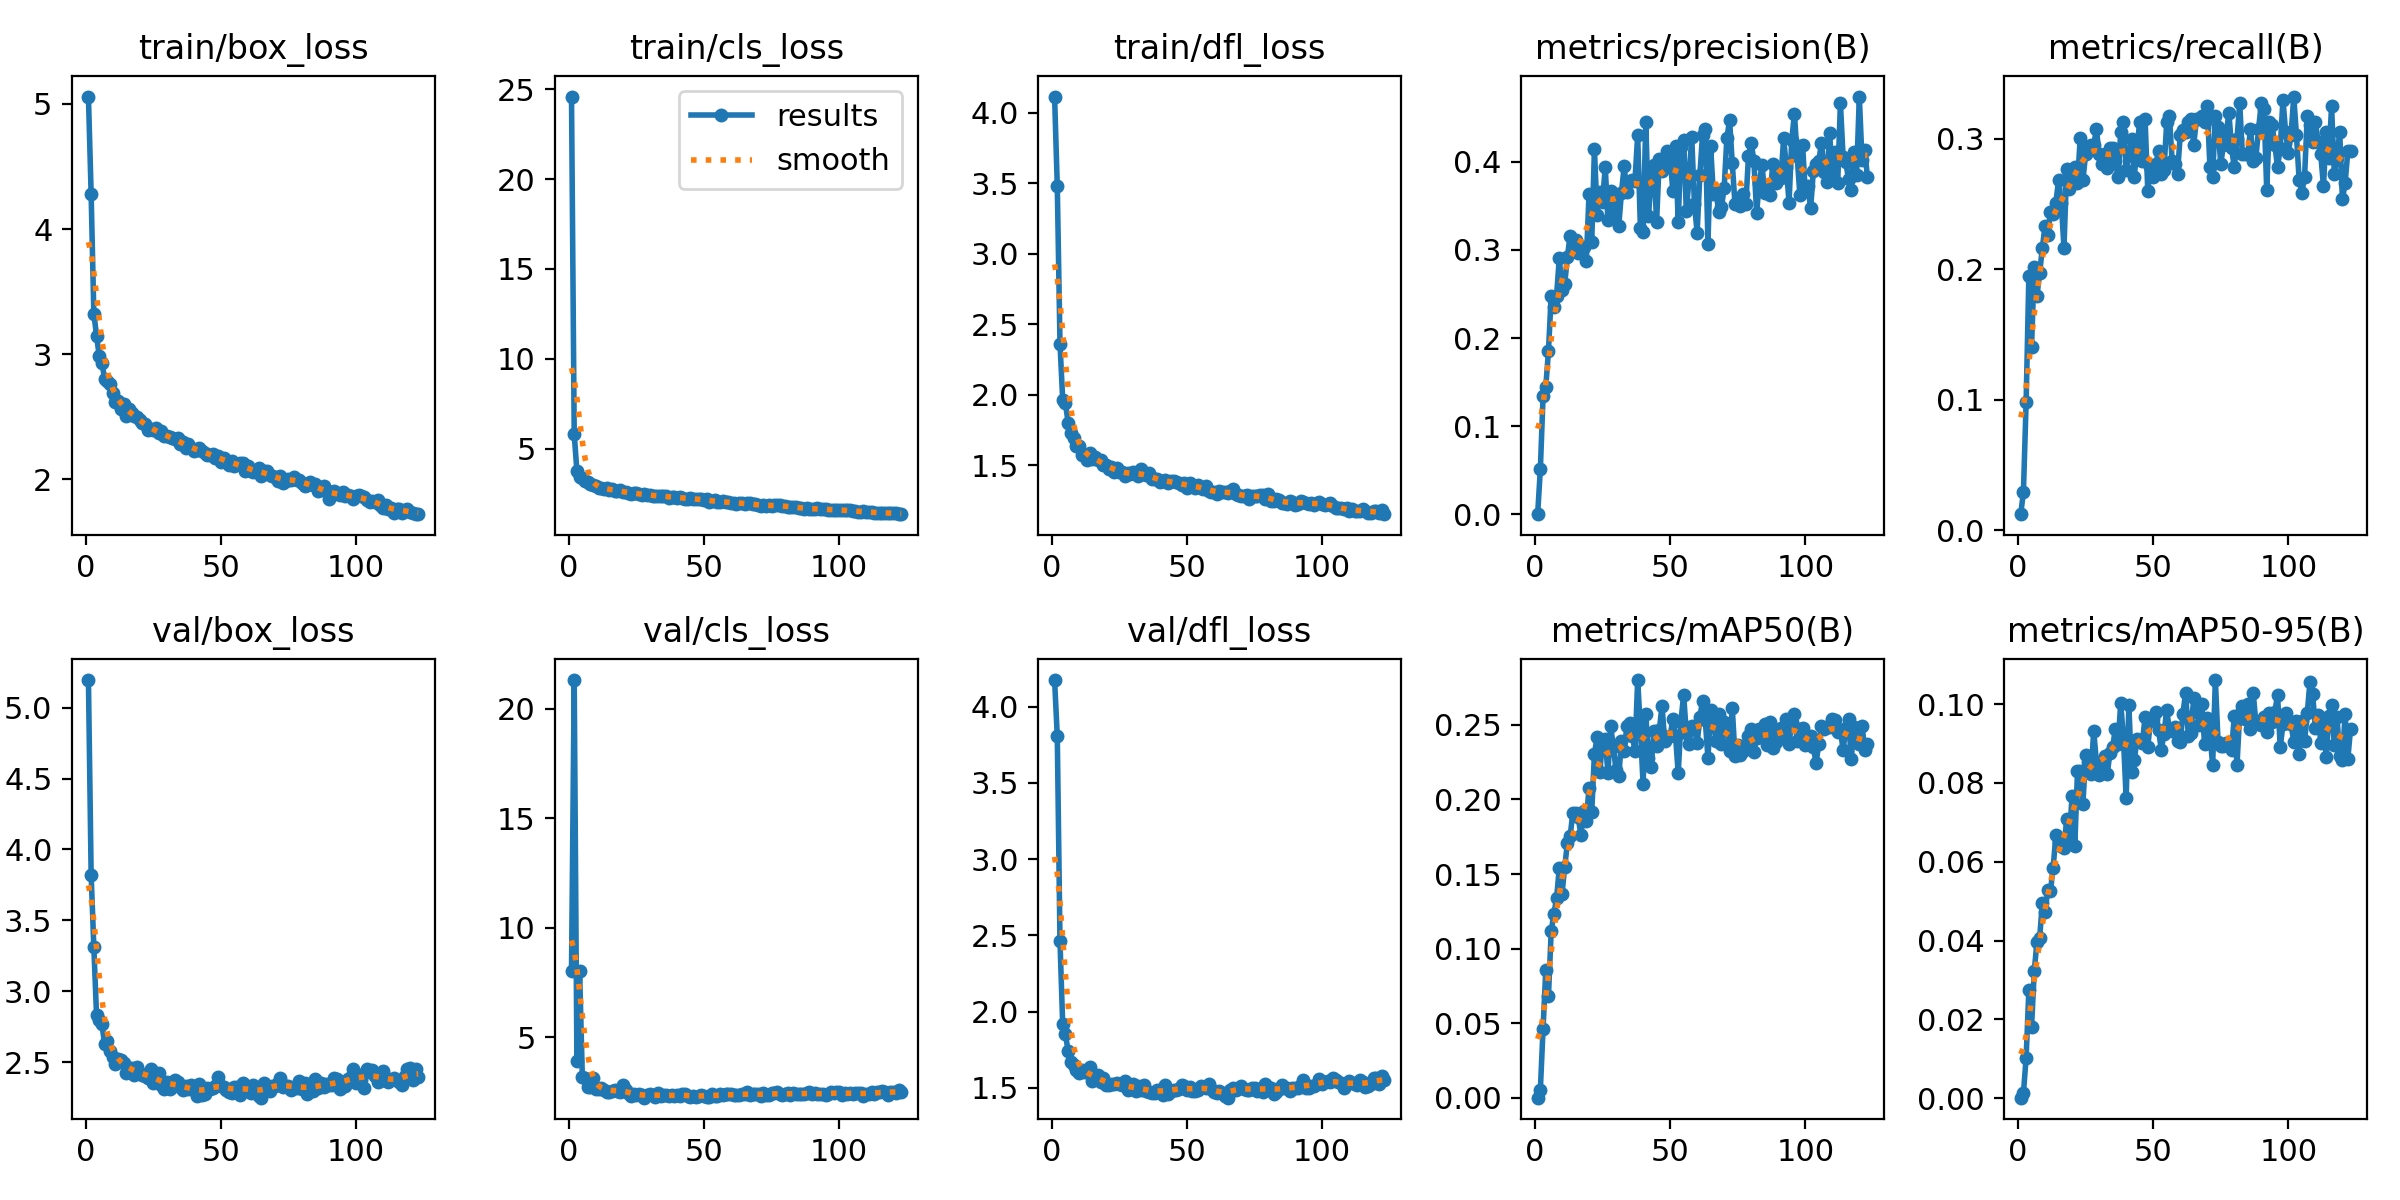

The data file committed next to this chart (first rows):
epoch, train/box_loss, train/cls_loss, train/dfl_loss, metrics/precision(B), metrics/recall(B), metrics/mAP50(B), metrics/mAP50-95(B), val/box_loss, val/cls_loss, val/dfl_loss, lr/pg0, lr/pg1, lr/pg2
1, 5.059, 24.6, 4.114, 0.00022, 0.01232, 0.00012, 9e-05, 5.194, 8.035, 4.174, 0.003308, 0.003308, 0.003308
2, 4.28, 5.813, 3.478, 0.05147, 0.02956, 0.00548, 0.00131, 3.823, 21.3, 3.806, 0.00662, 0.00662, 0.00662
3, 3.325, 3.737, 2.361, 0.1338, 0.09852, 0.04645, 0.01028, 3.311, 3.889, 2.461, 0.009909, 0.009909, 0.009909
4, 3.15, 3.421, 1.965, 0.1443, 0.1946, 0.08553, 0.02733, 2.832, 8, 1.915, 0.009901, 0.009901, 0.009901
5, 2.983, 3.386, 1.941, 0.1853, 0.1404, 0.06832, 0.01797, 2.801, 3.19, 1.85, 0.009901, 0.009901, 0.009901
6, 2.931, 3.215, 1.802, 0.248, 0.202, 0.1116, 0.03224, 2.767, 3.151, 1.743, 0.009868, 0.009868, 0.009868
7, 2.802, 3.135, 1.728, 0.2354, 0.1798, 0.1235, 0.03969, 2.626, 2.716, 1.668, 0.009835, 0.009835, 0.009835
8, 2.785, 3.032, 1.692, 0.2481, 0.197, 0.1337, 0.04063, 2.653, 2.695, 1.647, 0.009802, 0.009802, 0.009802
9, 2.762, 2.955, 1.635, 0.2903, 0.2167, 0.1541, 0.04964, 2.582, 3.115, 1.614, 0.009769, 0.009769, 0.009769
10, 2.692, 2.934, 1.636, 0.2548, 0.2332, 0.1364, 0.04716, 2.538, 2.632, 1.598, 0.009736, 0.009736, 0.009736
11, 2.618, 2.786, 1.572, 0.2611, 0.2266, 0.1549, 0.0529, 2.49, 2.642, 1.616, 0.009703, 0.009703, 0.009703
12, 2.623, 2.805, 1.575, 0.2921, 0.2438, 0.1706, 0.05266, 2.525, 2.652, 1.601, 0.00967, 0.00967, 0.00967
13, 2.565, 2.741, 1.535, 0.3163, 0.2427, 0.1752, 0.05853, 2.516, 2.586, 1.602, 0.009637, 0.009637, 0.009637
14, 2.605, 2.807, 1.585, 0.3043, 0.2512, 0.1909, 0.06681, 2.494, 2.483, 1.634, 0.009604, 0.009604, 0.009604
15, 2.508, 2.708, 1.544, 0.3108, 0.2685, 0.191, 0.06505, 2.424, 2.472, 1.547, 0.009571, 0.009571, 0.009571
16, 2.565, 2.733, 1.555, 0.2968, 0.2512, 0.188, 0.0641, 2.457, 2.533, 1.567, 0.009538, 0.009538, 0.009538
17, 2.533, 2.636, 1.537, 0.3012, 0.2167, 0.1762, 0.06348, 2.462, 2.586, 1.583, 0.009505, 0.009505, 0.009505
18, 2.506, 2.658, 1.539, 0.3029, 0.2772, 0.1923, 0.07087, 2.41, 2.538, 1.535, 0.009472, 0.009472, 0.009472
19, 2.501, 2.693, 1.502, 0.2871, 0.2619, 0.1859, 0.06622, 2.464, 2.476, 1.562, 0.009439, 0.009439, 0.009439
20, 2.474, 2.576, 1.5, 0.3636, 0.2734, 0.2078, 0.07667, 2.424, 2.803, 1.519, 0.009406, 0.009406, 0.009406
21, 2.45, 2.58, 1.472, 0.3088, 0.2783, 0.1913, 0.06404, 2.412, 2.59, 1.517, 0.009373, 0.009373, 0.009373
22, 2.446, 2.557, 1.485, 0.4144, 0.266, 0.2308, 0.08304, 2.403, 2.442, 1.524, 0.00934, 0.00934, 0.00934
23, 2.392, 2.493, 1.451, 0.3402, 0.3005, 0.2416, 0.08312, 2.389, 2.319, 1.526, 0.009307, 0.009307, 0.009307
24, 2.402, 2.516, 1.477, 0.3658, 0.2685, 0.2184, 0.0747, 2.45, 2.402, 1.533, 0.009274, 0.009274, 0.009274
25, 2.393, 2.522, 1.45, 0.3549, 0.2882, 0.2394, 0.08706, 2.357, 2.331, 1.524, 0.009241, 0.009241, 0.009241
26, 2.407, 2.487, 1.453, 0.3943, 0.2931, 0.2407, 0.08544, 2.395, 2.399, 1.516, 0.009208, 0.009208, 0.009208
27, 2.37, 2.446, 1.425, 0.3334, 0.2956, 0.2176, 0.08218, 2.426, 2.33, 1.545, 0.009175, 0.009175, 0.009175
28, 2.383, 2.464, 1.441, 0.3666, 0.2956, 0.2492, 0.09326, 2.338, 2.23, 1.483, 0.009142, 0.009142, 0.009142
29, 2.343, 2.428, 1.439, 0.3402, 0.3074, 0.2353, 0.08527, 2.309, 2.371, 1.489, 0.009109, 0.009109, 0.009109
30, 2.345, 2.403, 1.449, 0.3603, 0.2882, 0.2196, 0.08204, 2.358, 2.408, 1.524, 0.009076, 0.009076, 0.009076
31, 2.335, 2.384, 1.434, 0.3272, 0.2808, 0.2156, 0.08454, 2.315, 2.361, 1.476, 0.009043, 0.009043, 0.009043
32, 2.333, 2.372, 1.419, 0.3649, 0.2882, 0.2389, 0.08698, 2.359, 2.283, 1.513, 0.00901, 0.00901, 0.00901
33, 2.32, 2.38, 1.469, 0.3949, 0.2781, 0.2322, 0.0823, 2.376, 2.434, 1.487, 0.008977, 0.008977, 0.008977
34, 2.334, 2.362, 1.444, 0.3652, 0.2933, 0.2492, 0.08762, 2.36, 2.29, 1.52, 0.008944, 0.008944, 0.008944
35, 2.282, 2.361, 1.428, 0.3783, 0.2931, 0.2512, 0.08906, 2.326, 2.352, 1.478, 0.008911, 0.008911, 0.008911
36, 2.297, 2.355, 1.447, 0.3791, 0.2833, 0.2428, 0.09375, 2.302, 2.343, 1.472, 0.008878, 0.008878, 0.008878
37, 2.252, 2.255, 1.398, 0.3785, 0.2709, 0.2328, 0.09, 2.332, 2.294, 1.468, 0.008845, 0.008845, 0.008845
38, 2.281, 2.32, 1.402, 0.4301, 0.3054, 0.28, 0.1003, 2.313, 2.365, 1.467, 0.008812, 0.008812, 0.008812
39, 2.25, 2.314, 1.403, 0.3253, 0.3128, 0.2475, 0.09113, 2.34, 2.297, 1.484, 0.008779, 0.008779, 0.008779
40, 2.227, 2.249, 1.381, 0.3205, 0.2759, 0.2104, 0.07616, 2.305, 2.364, 1.483, 0.008746, 0.008746, 0.008746
41, 2.235, 2.298, 1.389, 0.4454, 0.2882, 0.2573, 0.09977, 2.259, 2.299, 1.455, 0.008713, 0.008713, 0.008713
42, 2.255, 2.274, 1.398, 0.3385, 0.2999, 0.2278, 0.08277, 2.344, 2.414, 1.517, 0.00868, 0.00868, 0.00868
43, 2.223, 2.221, 1.376, 0.3826, 0.2709, 0.2219, 0.08572, 2.267, 2.419, 1.459, 0.008647, 0.008647, 0.008647
44, 2.212, 2.212, 1.385, 0.3959, 0.2931, 0.2461, 0.0911, 2.278, 2.299, 1.48, 0.008614, 0.008614, 0.008614
45, 2.198, 2.248, 1.384, 0.3321, 0.3128, 0.236, 0.09103, 2.316, 2.264, 1.488, 0.008581, 0.008581, 0.008581
46, 2.199, 2.201, 1.377, 0.4035, 0.2833, 0.2463, 0.09027, 2.31, 2.289, 1.485, 0.008548, 0.008548, 0.008548
47, 2.207, 2.186, 1.37, 0.3901, 0.3153, 0.2628, 0.09676, 2.32, 2.261, 1.489, 0.008515, 0.008515, 0.008515
48, 2.172, 2.198, 1.359, 0.3962, 0.2602, 0.2389, 0.08919, 2.332, 2.327, 1.518, 0.008482, 0.008482, 0.008482
49, 2.188, 2.177, 1.37, 0.4122, 0.2783, 0.2416, 0.09577, 2.398, 2.357, 1.51, 0.008449, 0.008449, 0.008449
50, 2.142, 2.135, 1.339, 0.406, 0.2709, 0.2424, 0.09613, 2.334, 2.316, 1.483, 0.008416, 0.008416, 0.008416
51, 2.173, 2.194, 1.373, 0.3669, 0.2808, 0.2538, 0.09808, 2.328, 2.277, 1.502, 0.008383, 0.008383, 0.008383
52, 2.15, 2.046, 1.359, 0.4178, 0.2906, 0.2428, 0.09342, 2.305, 2.274, 1.476, 0.00835, 0.00835, 0.00835
53, 2.111, 2.087, 1.334, 0.3317, 0.2734, 0.2175, 0.08846, 2.293, 2.392, 1.48, 0.008317, 0.008317, 0.008317
54, 2.15, 2.12, 1.362, 0.4164, 0.2759, 0.2522, 0.0925, 2.285, 2.299, 1.486, 0.008284, 0.008284, 0.008284
55, 2.108, 2.014, 1.339, 0.4253, 0.3128, 0.2703, 0.09861, 2.327, 2.325, 1.509, 0.008251, 0.008251, 0.008251
56, 2.12, 2.018, 1.329, 0.3438, 0.3177, 0.2442, 0.0934, 2.329, 2.389, 1.507, 0.008218, 0.008218, 0.008218
57, 2.134, 2.076, 1.349, 0.381, 0.2833, 0.2371, 0.09329, 2.273, 2.336, 1.499, 0.008185, 0.008185, 0.008185
58, 2.13, 2.024, 1.319, 0.4282, 0.2808, 0.2495, 0.0941, 2.355, 2.385, 1.522, 0.008152, 0.008152, 0.008152
59, 2.065, 2.033, 1.31, 0.352, 0.2734, 0.2483, 0.09074, 2.309, 2.375, 1.492, 0.008119, 0.008119, 0.008119
60, 2.103, 1.997, 1.312, 0.3196, 0.303, 0.2376, 0.09034, 2.329, 2.389, 1.469, 0.008086, 0.008086, 0.008086
... 63 more rows
